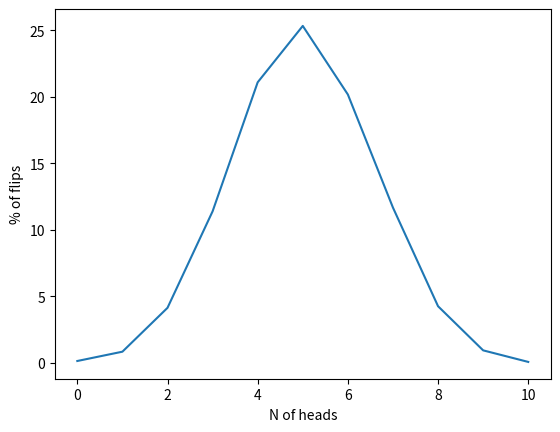

Generate this figure with matplotlib:
from random import randint
import matplotlib.pyplot as plt


def flip_coin(trials: int = 10000) -> dict:
    gauss = {i: 0 for i in range(11)}

    for i in range(trials + 1):
        gauss[sum([randint(0, 1) for _ in range(10)])] += 1

    gauss = {key: val / trials * 100 for key, val in gauss.items()}

    return gauss


gauss_distribution = flip_coin()
x_axis = gauss_distribution.keys()
y_axis = gauss_distribution.values()

plt.plot(x_axis, y_axis)
plt.xlabel("N of heads")
plt.ylabel("% of flips")


if __name__ == "__main__":
    plt.show()
